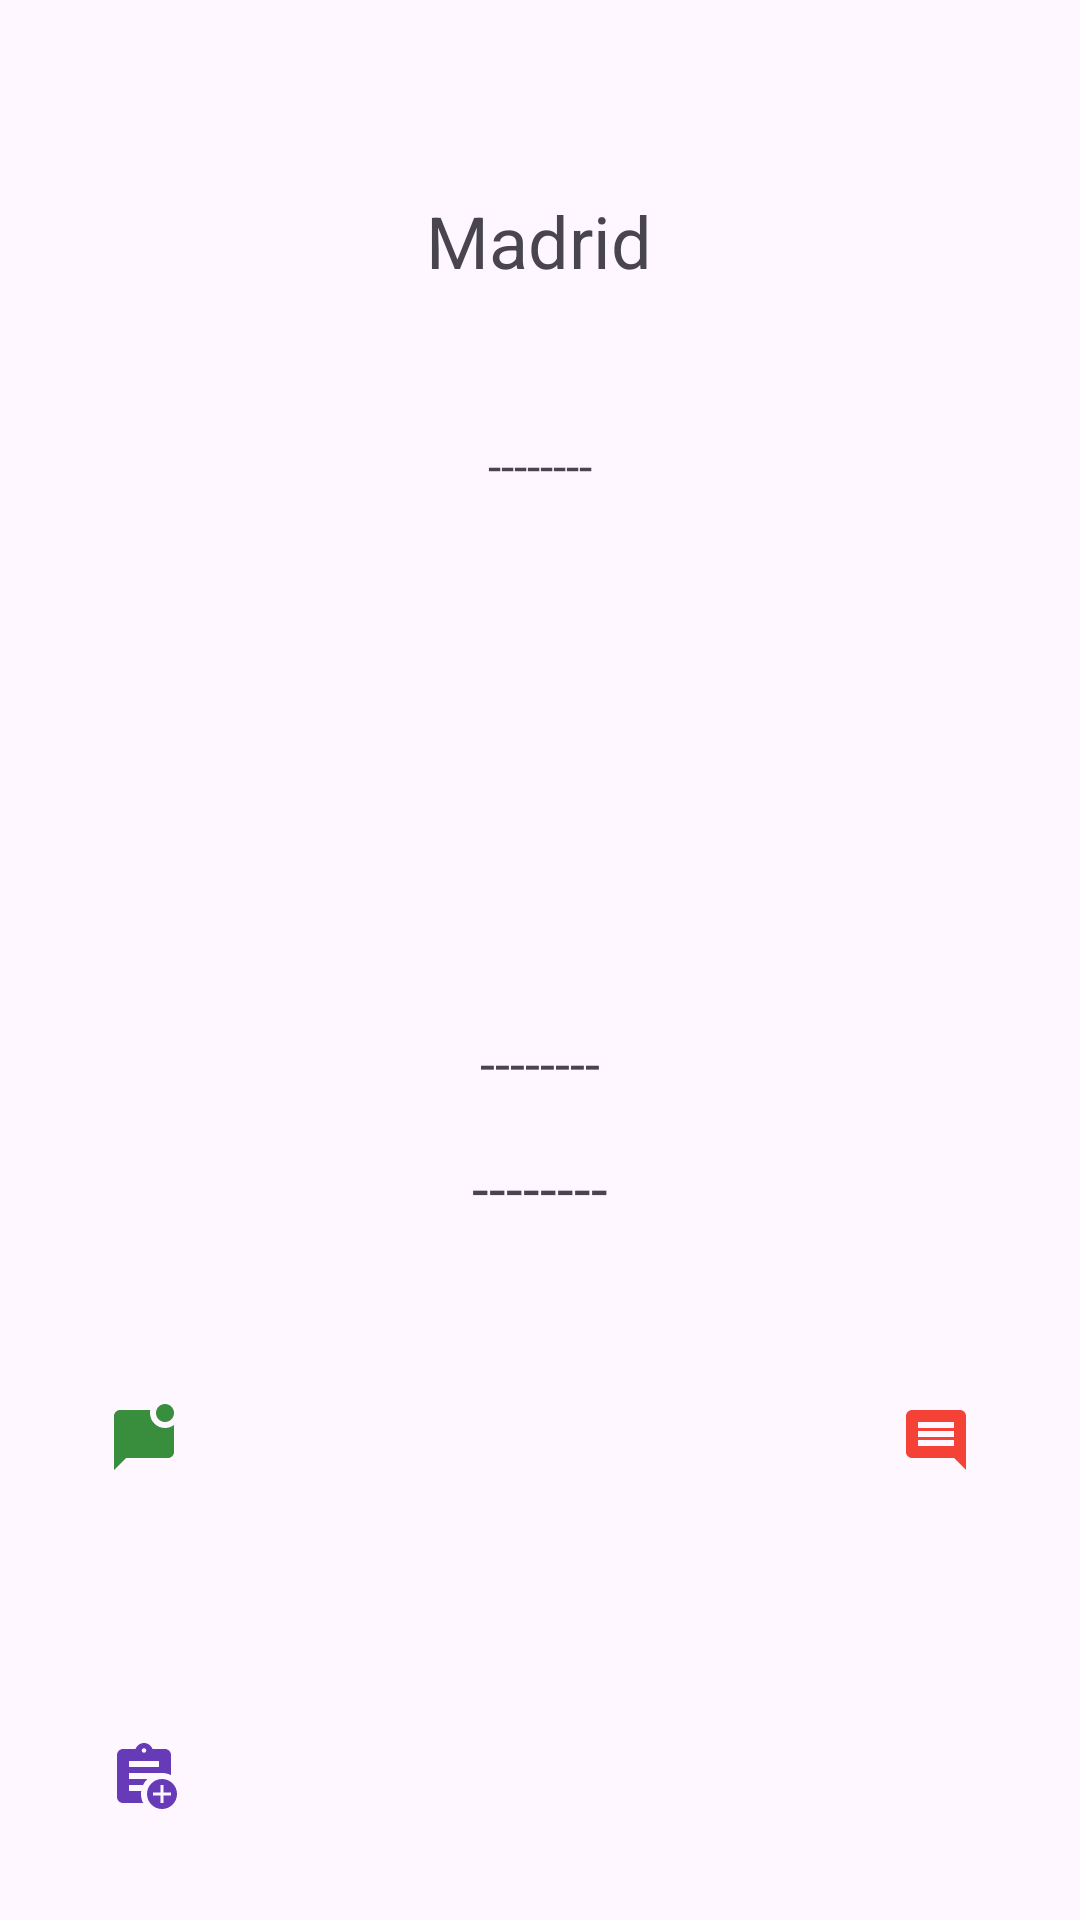

The Android layout XML behind this screen, and the referenced resources:
<!-- AndroidManifest.xml: application theme Theme.WeatherAPPFragment -->
<!-- res/layout/fragment_a5_city_detail.xml -->
<?xml version="1.0" encoding="utf-8"?>
<FrameLayout xmlns:android="http://schemas.android.com/apk/res/android"
    xmlns:app="http://schemas.android.com/apk/res-auto"
    xmlns:tools="http://schemas.android.com/tools"
    android:layout_width="match_parent"
    android:layout_height="match_parent"
    tools:context=".ui.fragments.A5CityDetail">

    
    <androidx.constraintlayout.widget.ConstraintLayout
        android:layout_width="match_parent"
        android:layout_height="match_parent">

        <ImageButton
            android:id="@+id/city_detail_comments_Btn"
            android:layout_width="64dp"
            android:layout_height="64dp"
            android:layout_marginEnd="16dp"
            android:layout_marginBottom="48dp"
            android:backgroundTintMode="screen"
            android:contentDescription="@string/ImgContent"
            android:background="?attr/colorSurface"
            android:src="@drawable/baseline_comment_24"
            app:layout_constraintBottom_toTopOf="@+id/city_detail_likeBtn"
            app:layout_constraintEnd_toEndOf="parent" />

        <TextView
            android:id="@+id/city_detail_name"
            android:layout_width="wrap_content"
            android:layout_height="wrap_content"
            android:layout_marginStart="176dp"
            android:layout_marginTop="64dp"
            android:layout_marginEnd="177dp"
            android:text="@string/SampleCity"
            android:textAllCaps="false"
            android:textAppearance="@style/TextAppearance.AppCompat.Display1"
            android:textSize="24sp"
            app:layout_constraintEnd_toEndOf="parent"
            app:layout_constraintStart_toStartOf="parent"
            app:layout_constraintTop_toTopOf="parent" />

        <TextView
            android:id="@+id/city_detail_timezone"
            android:layout_width="wrap_content"
            android:layout_height="wrap_content"
            android:layout_marginTop="48dp"
            android:text="@string/EmptyString"
            android:textSize="16sp"
            app:layout_constraintEnd_toEndOf="parent"
            app:layout_constraintStart_toStartOf="parent"
            app:layout_constraintTop_toBottomOf="@+id/city_detail_name" />

        <ImageView
            android:id="@+id/city_detail_weather_img"
            android:layout_width="96dp"
            android:layout_height="96dp"
            android:layout_marginTop="48dp"
            android:contentDescription="@string/ImgContent"
            app:layout_constraintEnd_toEndOf="parent"
            app:layout_constraintStart_toStartOf="parent"
            app:layout_constraintTop_toBottomOf="@+id/city_detail_timezone" />

        <TextView
            android:id="@+id/city_detail_weather_info"
            android:layout_width="wrap_content"
            android:layout_height="wrap_content"
            android:layout_marginTop="32dp"
            android:text="@string/EmptyString"
            android:textSize="18sp"
            app:layout_constraintEnd_toEndOf="parent"
            app:layout_constraintStart_toStartOf="parent"
            app:layout_constraintTop_toBottomOf="@+id/city_detail_weather_img" />

        <TextView
            android:id="@+id/city_Detail_temp"
            android:layout_width="wrap_content"
            android:layout_height="wrap_content"
            android:layout_marginTop="16dp"
            android:text="@string/EmptyString"
            android:textSize="20sp"
            app:layout_constraintEnd_toEndOf="parent"
            app:layout_constraintStart_toStartOf="parent"
            app:layout_constraintTop_toBottomOf="@+id/city_detail_weather_info" />

        <ImageButton
            android:id="@+id/city_Detail_saveBtn"
            android:layout_width="64dp"
            android:layout_height="64dp"
            android:layout_marginStart="16dp"
            android:layout_marginBottom="16dp"
            android:backgroundTintMode="screen"
            android:contentDescription="@string/ImgContent"
            android:background="?attr/colorSurface"
            android:src="@drawable/baseline_assignment_add_24"
            app:layout_constraintBottom_toBottomOf="parent"
            app:layout_constraintStart_toStartOf="parent"
            tools:ignore="DuplicateSpeakableTextCheck" />

        <ImageButton
            android:id="@+id/city_detail_likeBtn"
            android:layout_width="64dp"
            android:layout_height="64dp"
            android:layout_marginEnd="16dp"
            android:layout_marginBottom="16dp"
            android:backgroundTintMode="screen"
            android:contentDescription="@string/ImgContent"
            android:background="?attr/colorSurface"
            android:src="@drawable/baseline_favorite"
            app:layout_constraintBottom_toBottomOf="parent"
            app:layout_constraintEnd_toEndOf="parent" />

        <ImageButton
            android:id="@+id/city_Detail_historyBtn"
            android:layout_width="64dp"
            android:layout_height="64dp"
            android:layout_marginBottom="16dp"
            android:background="?attr/colorSurface"
            android:backgroundTintMode="screen"
            android:contentDescription="@string/ImgContent"
            android:src="@drawable/baseline_history"
            app:layout_constraintBottom_toBottomOf="parent"
            app:layout_constraintEnd_toStartOf="@+id/city_detail_likeBtn"
            app:layout_constraintStart_toEndOf="@+id/city_Detail_saveBtn" />

        <ImageButton
            android:id="@+id/city_detail_chat_Btn"
            android:layout_width="64dp"
            android:layout_height="64dp"
            android:layout_marginStart="16dp"
            android:layout_marginBottom="48dp"
            android:backgroundTintMode="screen"
            android:background="?attr/colorSurface"
            android:contentDescription="@string/ImgContent"
            android:src="@drawable/baseline_mark_chat_unread_24"
            app:layout_constraintBottom_toTopOf="@+id/city_Detail_saveBtn"
            app:layout_constraintStart_toStartOf="parent" />

    </androidx.constraintlayout.widget.ConstraintLayout>

</FrameLayout>
<!-- resources referenced by this layout -->
<resources>
  <!-- drawable baseline_assignment_add_24 (drawable) -->
  <vector xmlns:android="http://schemas.android.com/apk/res/android" android:height="24dp" android:tint="#673AB7" android:viewportHeight="24" android:viewportWidth="24" android:width="24dp">
        
      <path android:fillColor="@android:color/white" android:pathData="M18,13c-2.76,0 -5,2.24 -5,5s2.24,5 5,5s5,-2.24 5,-5S20.76,13 18,13zM21,18.5h-2.5V21h-1v-2.5H15v-1h2.5V15h1v2.5H21V18.5z"/>
        
      <path android:fillColor="@android:color/white" android:pathData="M11.69,15c0.36,-0.75 0.84,-1.43 1.43,-2H7v-2c0,0 10.66,0 11,0c1.07,0 2.09,0.25 3,0.69V5c0,-1.1 -0.9,-2 -2,-2h-4.18C14.4,1.84 13.3,1 12,1S9.6,1.84 9.18,3H5C3.9,3 3,3.9 3,5v14c0,1.1 0.9,2 2,2h6.69C11.25,20.09 11,19.07 11,18c0,-0.34 0.03,-0.67 0.08,-1H7v-2H11.69zM12,2.75c0.41,0 0.75,0.34 0.75,0.75c0,0.41 -0.34,0.75 -0.75,0.75s-0.75,-0.34 -0.75,-0.75C11.25,3.09 11.59,2.75 12,2.75zM7,7h10v2H7V7z"/>
      
  </vector>
  <!-- drawable baseline_comment_24 (drawable) -->
  <vector xmlns:android="http://schemas.android.com/apk/res/android" android:autoMirrored="true" android:height="24dp" android:tint="#F44336" android:viewportHeight="24" android:viewportWidth="24" android:width="24dp">
        
      <path android:fillColor="@android:color/white" android:pathData="M21.99,4c0,-1.1 -0.89,-2 -1.99,-2L4,2c-1.1,0 -2,0.9 -2,2v12c0,1.1 0.9,2 2,2h14l4,4 -0.01,-18zM18,14L6,14v-2h12v2zM18,11L6,11L6,9h12v2zM18,8L6,8L6,6h12v2z"/>
      
  </vector>
  <!-- drawable baseline_mark_chat_unread_24 (drawable) -->
  <vector xmlns:android="http://schemas.android.com/apk/res/android" android:height="24dp" android:tint="#388E3C" android:viewportHeight="24" android:viewportWidth="24" android:width="24dp">
        
      <path android:fillColor="@android:color/white" android:pathData="M22,6.98V16c0,1.1 -0.9,2 -2,2H6l-4,4V4c0,-1.1 0.9,-2 2,-2h10.1C14.04,2.32 14,2.66 14,3c0,2.76 2.24,5 5,5C20.13,8 21.16,7.61 22,6.98zM16,3c0,1.66 1.34,3 3,3s3,-1.34 3,-3s-1.34,-3 -3,-3S16,1.34 16,3z"/>
      
  </vector>
  <string name="EmptyString">--------</string>
  <string name="ImgContent">TODO</string>
  <string name="SampleCity">Madrid</string>
  <style name="Theme.WeatherAPPFragment" parent="Base.Theme.WeatherAPPFragment" />
  <style name="Base.Theme.WeatherAPPFragment" parent="Theme.Material3.DayNight.NoActionBar">
          
          <item name="colorOnPrimary">@color/colorOnPrimary</item>
      </style>
  <color name="colorOnPrimary">#FFFFFF</color>
</resources>
